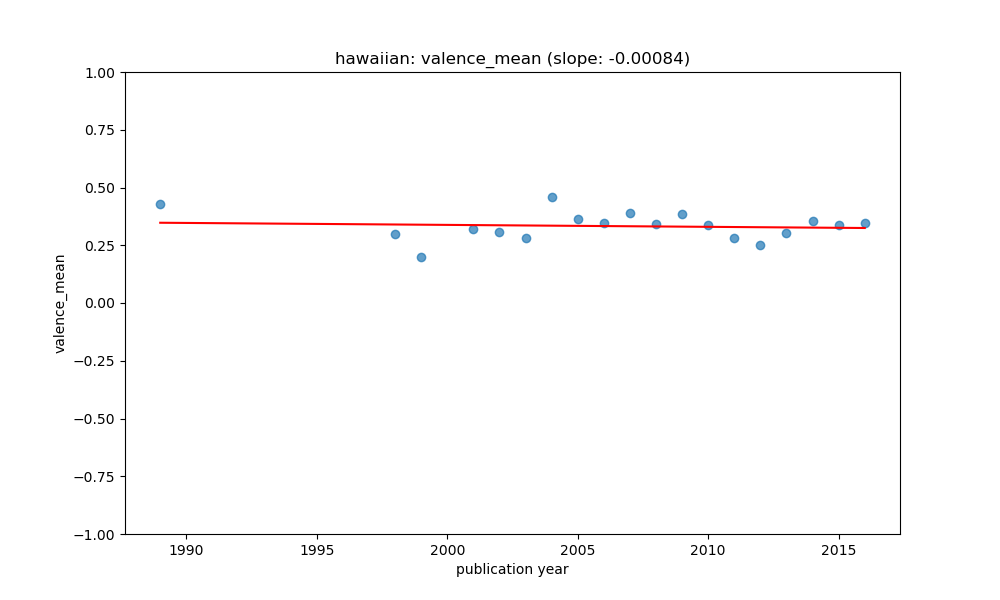

Values plotted in this chart, from the file beside it:
year, value, count, std, predicted
1989, 0.4268, 3, 0.2235, 0.3474
1998, 0.2969, 5, 0.07575, 0.3398
1999, 0.1988, 4, 0.3399, 0.339
2001, 0.3208, 8, 0.1592, 0.3373
2002, 0.3052, 4, 0.05792, 0.3365
2003, 0.2794, 13, 0.1046, 0.3356
2004, 0.4607, 9, 0.2338, 0.3348
2005, 0.3645, 12, 0.2325, 0.3339
2006, 0.345, 22, 0.1211, 0.3331
2007, 0.3909, 14, 0.1748, 0.3322
2008, 0.3403, 24, 0.1823, 0.3314
2009, 0.3833, 9, 0.2378, 0.3306
2010, 0.3362, 18, 0.1436, 0.3297
2011, 0.2809, 12, 0.08075, 0.3289
2012, 0.2511, 7, 0.07799, 0.328
2013, 0.3041, 17, 0.1947, 0.3272
2014, 0.3569, 12, 0.1688, 0.3263
2015, 0.3357, 19, 0.2784, 0.3255
2016, 0.3443, 5, 0.2219, 0.3247
